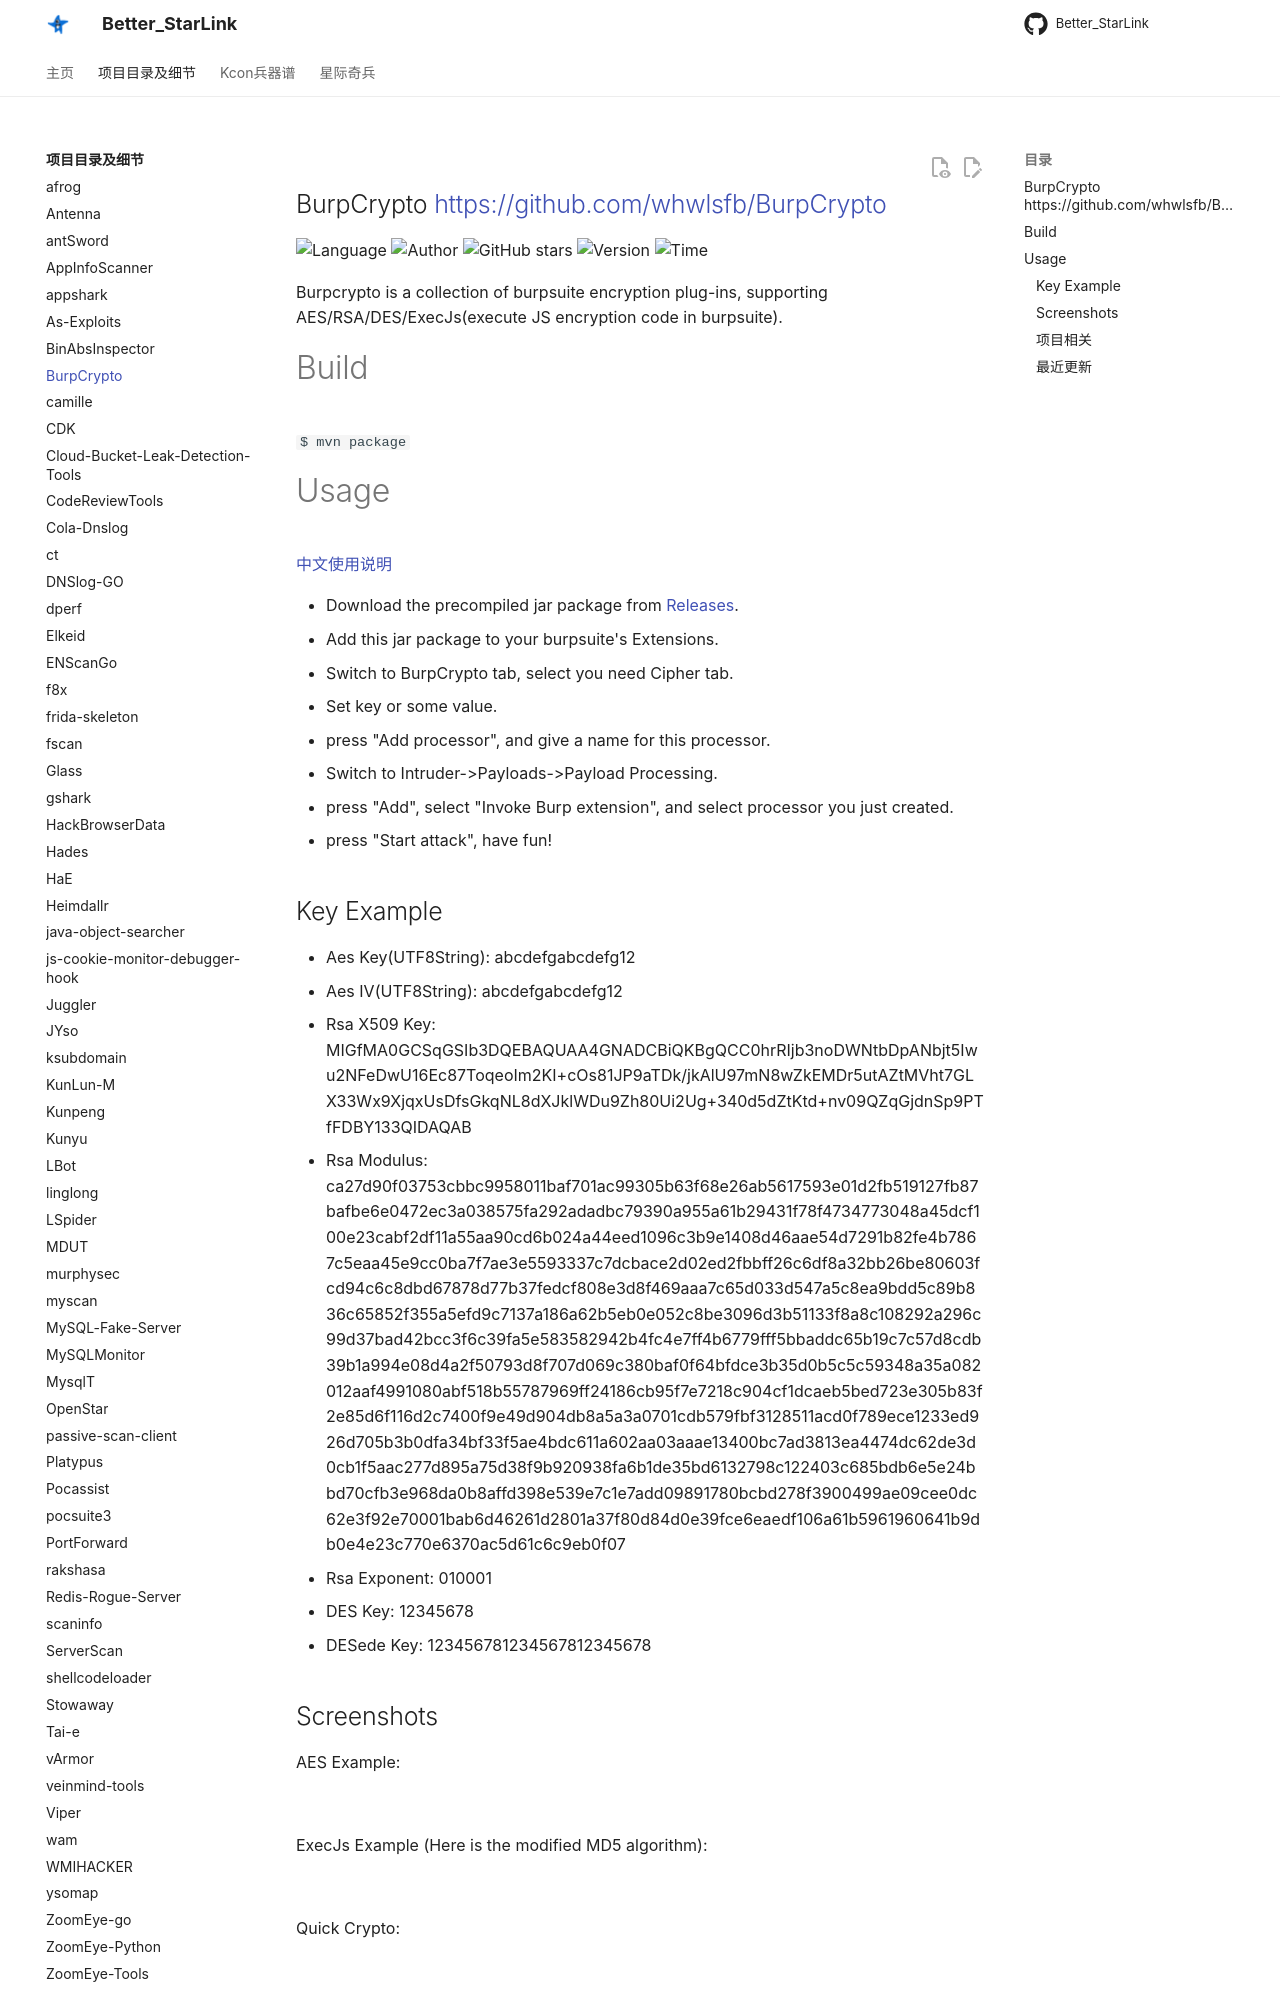

repository: ProbiusOfficial/Better_StarLink · page: detail/BurpCrypto/index.html · generator: mkdocs

## BurpCrypto <https://github.com/whwlsfb/BurpCrypto>
<!--auto_detail_badge_begin_0b490ffb61b26b45de3ea5d7dd8a582e-->
![Language](https://img.shields.io/badge/Language-Java-blue)
![Author](https://img.shields.io/badge/Author-whwlsfb-orange)
![GitHub stars](https://img.shields.io/github/stars/whwlsfb/BurpCrypto.svg?style=flat&logo=github)
![Version](https://img.shields.io/badge/Version-V0.0.1-red)
![Time](https://img.shields.io/badge/Join-20211122-green)
<!--auto_detail_badge_end_fef74f2d7ea73fcc43ff78e05b1e7451-->

Burpcrypto is a collection of burpsuite encryption plug-ins, supporting AES/RSA/DES/ExecJs(execute JS encryption code in burpsuite).

# Build
`$ mvn package`
# Usage
[中文使用说明](https://blog.wanghw.cn/burpcrypto)

- Download the precompiled jar package from [Releases](https://github.com/whwlsfb/BurpCrypto/releases).
- Add this jar package to your burpsuite's Extensions.
- Switch to BurpCrypto tab, select you need Cipher tab.
- Set key or some value.
- press "Add processor", and give a name for this processor.
- Switch to Intruder->Payloads->Payload Processing.
- press "Add", select "Invoke Burp extension", and select processor you just created.
- press "Start attack", have fun!

## Key Example

- Aes Key(UTF8String): abcdefgabcdefg12
- Aes IV(UTF8String): abcdefgabcdefg12
- Rsa X509 Key: MIGfMA0GCSqGSIb3DQEBAQUAA4GNADCBiQKBgQCC0hrRIjb3noDWNtbDpANbjt5Iwu2NFeDwU16Ec87ToqeoIm2KI+cOs81JP9aTDk/jkAlU97mN8wZkEMDr5utAZtMVht7GLX33Wx9XjqxUsDfsGkqNL8dXJklWDu9Zh80Ui2Ug+340d5dZtKtd+nv09QZqGjdnSp9PTfFDBY133QIDAQAB
- Rsa Modulus: ca27d90f03753cbbc9958011baf701ac99305b63f68e26ab5617593e01d2fb519127fb87bafbe6e0472ec3a038575fa292adadbc79390a955a61b29431f78f4734773048a45dcf100e23cabf2df11a55aa90cd6b024a44eed1096c3b9e1408d46aae54d7291b82fe4b7867c5eaa45e9cc0ba7f7ae3e5593337c7dcbace2d02ed2fbbff26c6df8a32bb26be80603fcd94c6c8dbd67878d77b37fedcf808e3d8f469aaa7c65d033d547a5c8ea9bdd5c89b836c65852f355a5efd9c7137a186a62b5eb0e052c8be3096d3b51133f8a8c108292a296c99d37bad42bcc3f6c39fa5e583582942b4fc4e7ff4b6779fff5bbaddc65b19c7c57d8cdb39b1a994e08d4a2f50793d8f707d069c380baf0f64bfdce3b35d0b5c5c59348a35a082012aaf4991080abf518b55787969ff24186cb95f7e7218c904cf1dcaeb5bed723e305b83f2e85d6f116d2c7400f9e49d904db8a5a3a0701cdb579fbf3128511acd0f789ece1233ed926d705b3b0dfa34bf33f5ae4bdc611a602aa03aaae13400bc7ad3813ea4474dc62de3d0cb1f5aac277d895a75d38f9b920938fa6b1de35bd6132798c122403c685bdb6e5e24bbd70cfb3e968da0b8affd398e539e7c1e7add09891780bcbd278f3900499ae09cee0dc62e3f92e70001bab6d46261d2801a37f80d84d0e39fce6eaedf106a61b5961960641b9db0e4e23c770e6370ac5d61c6c9eb0f07
- Rsa Exponent: 010001
- DES Key: 12345678
- DESede Key: 123456781234567812345678
